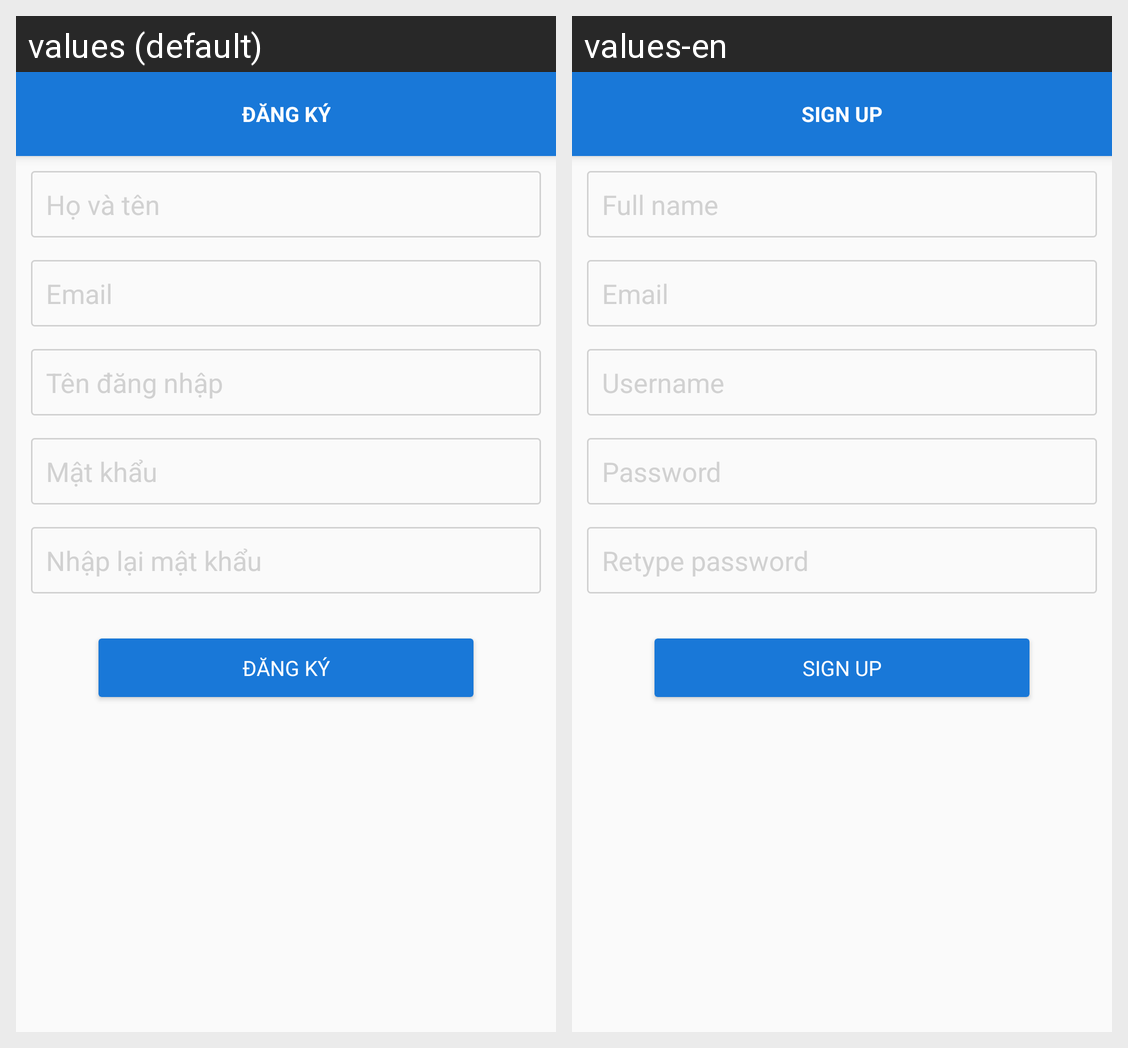

Here is an Android app screen in its default locale and in the app's own translations. Write out the translated-string differences for the strings that appear on this screen.
Android screen res/layout/activity_sign_up.xml rendered under 2 locales, left to right: values (default), values-en. Device: Nexus 5 (rendered at 1080×1920; each locale shown at half size, 540×960, under a caption strip naming it); theme Theme.AppCompat.Light.NoActionBar.FullScreen.
Strings drawn on this screen, with the default value and each locale's value (text and hints the layout hard-codes, and strings that could not be matched under every locale, appear in the picture but are not listed):

title_sign_up
  values: Đăng ký
  values-en: Sign up

full_name
  values: Họ và tên
  values-en: Full name

email
  values: Email
  values-en: Email

username
  values: Tên đăng nhập
  values-en: Username

password
  values: Mật khẩu
  values-en: Password

rep_pass
  values: Nhập lại mật khẩu
  values-en: Retype password
